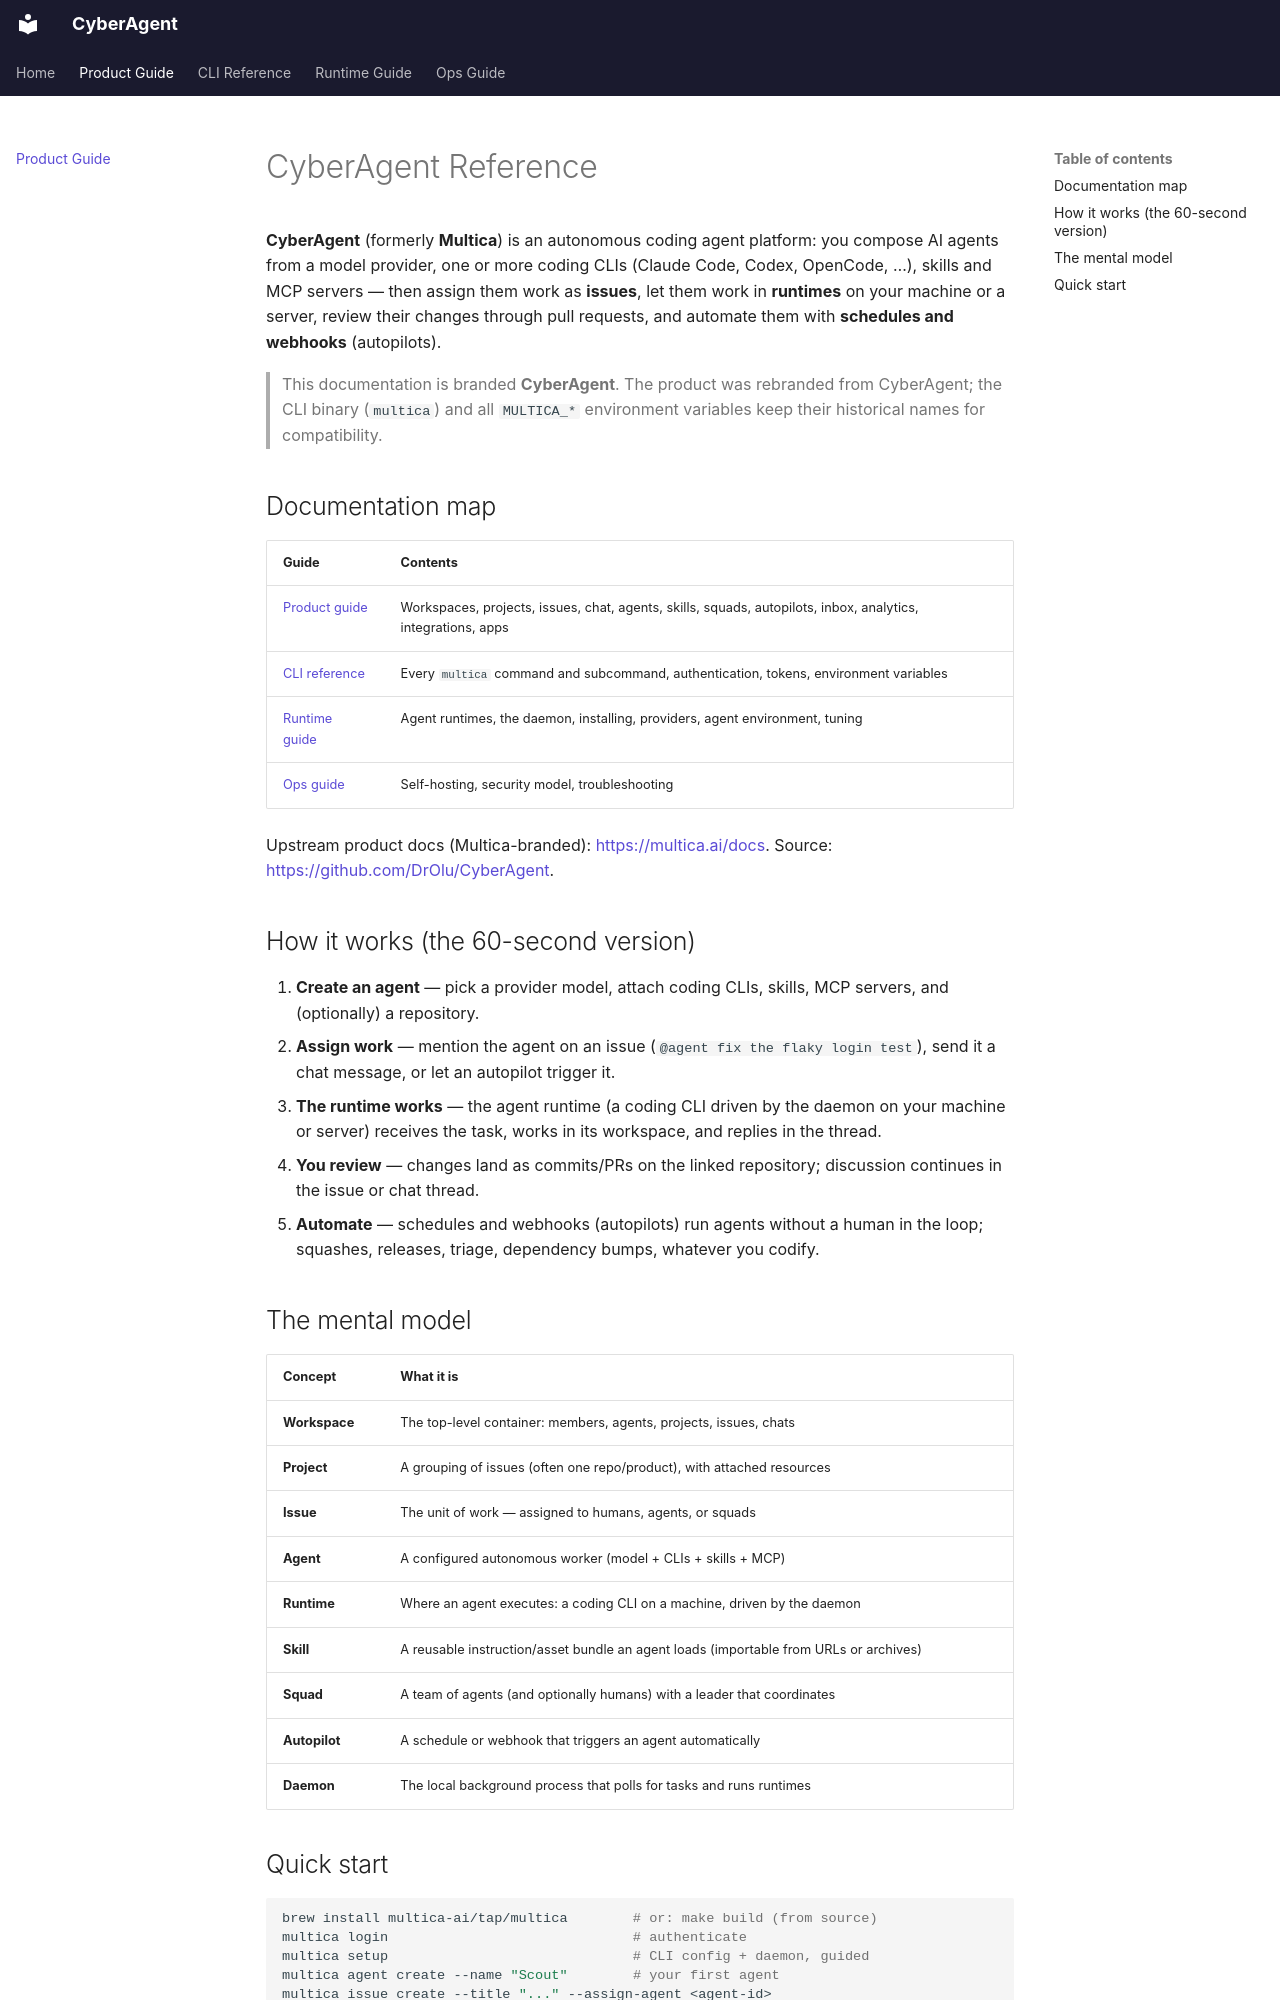

repository: DrOlu/CyberAgent · page: reference/index.html · generator: mkdocs

# CyberAgent Reference

**CyberAgent** (formerly **Multica**) is an autonomous coding agent platform: you compose AI agents from a model provider, one or more coding CLIs (Claude Code, Codex, OpenCode, …), skills and MCP servers — then assign them work as **issues**, let them work in **runtimes** on your machine or a server, review their changes through pull requests, and automate them with **schedules and webhooks** (autopilots).

> This documentation is branded **CyberAgent**. The product was rebranded from CyberAgent; the CLI binary (`multica`) and all `MULTICA_*` environment variables keep their historical names for compatibility.

## Documentation map

| Guide | Contents |
|---|---|
| [Product guide](product-guide.md) | Workspaces, projects, issues, chat, agents, skills, squads, autopilots, inbox, analytics, integrations, apps |
| [CLI reference](cli.md) | Every `multica` command and subcommand, authentication, tokens, environment variables |
| [Runtime guide](runtime-guide.md) | Agent runtimes, the daemon, installing, providers, agent environment, tuning |
| [Ops guide](ops-guide.md) | Self-hosting, security model, troubleshooting |

Upstream product docs (Multica-branded): <https://multica.ai/docs>. Source: <https://github.com/DrOlu/CyberAgent>.

## How it works (the 60-second version)

1. **Create an agent** — pick a provider model, attach coding CLIs, skills, MCP servers, and (optionally) a repository.
2. **Assign work** — mention the agent on an issue (`@agent fix the flaky login test`), send it a chat message, or let an autopilot trigger it.
3. **The runtime works** — the agent runtime (a coding CLI driven by the daemon on your machine or server) receives the task, works in its workspace, and replies in the thread.
4. **You review** — changes land as commits/PRs on the linked repository; discussion continues in the issue or chat thread.
5. **Automate** — schedules and webhooks (autopilots) run agents without a human in the loop; squashes, releases, triage, dependency bumps, whatever you codify.

## The mental model

| Concept | What it is |
|---|---|
| **Workspace** | The top-level container: members, agents, projects, issues, chats |
| **Project** | A grouping of issues (often one repo/product), with attached resources |
| **Issue** | The unit of work — assigned to humans, agents, or squads |
| **Agent** | A configured autonomous worker (model + CLIs + skills + MCP) |
| **Runtime** | Where an agent executes: a coding CLI on a machine, driven by the daemon |
| **Skill** | A reusable instruction/asset bundle an agent loads (importable from URLs or archives) |
| **Squad** | A team of agents (and optionally humans) with a leader that coordinates |
| **Autopilot** | A schedule or webhook that triggers an agent automatically |
| **Daemon** | The local background process that polls for tasks and runs runtimes |
